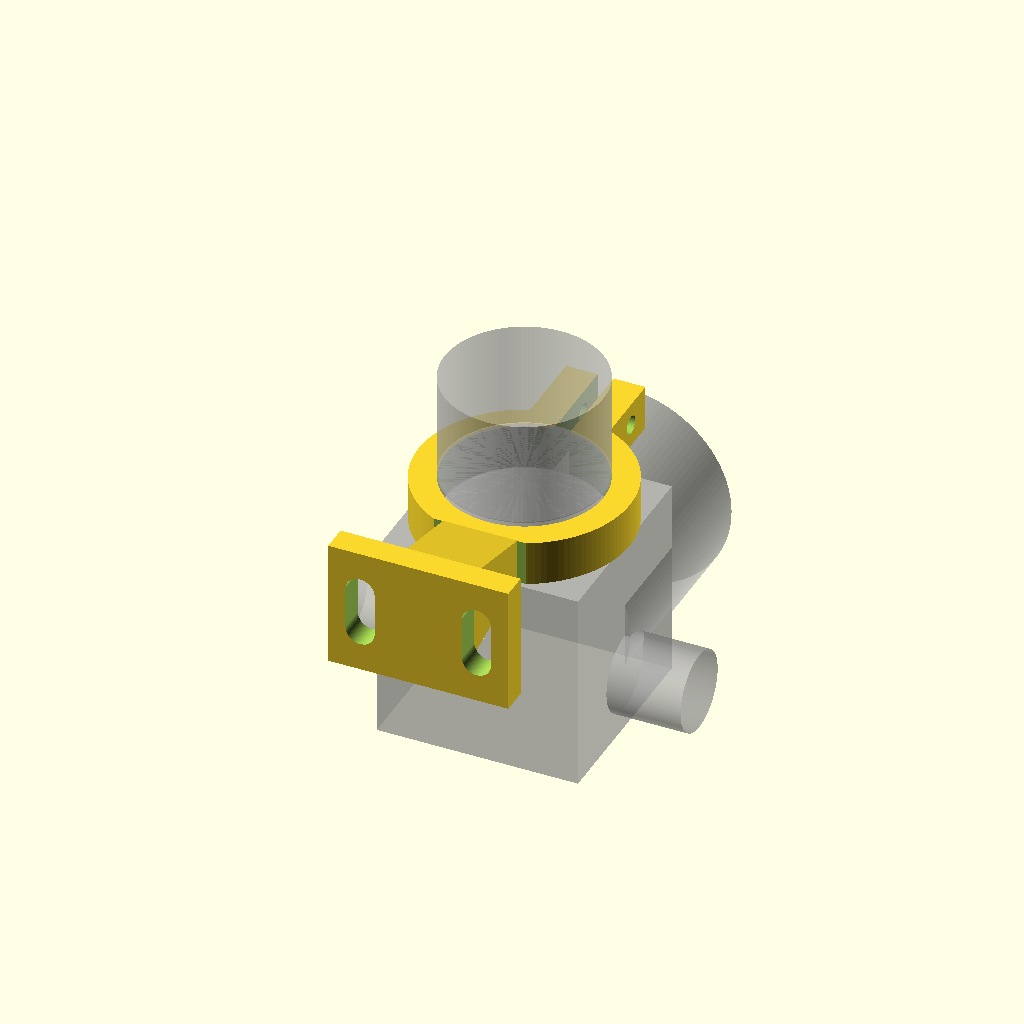
Cell 1: rendered with the file's own defaults.
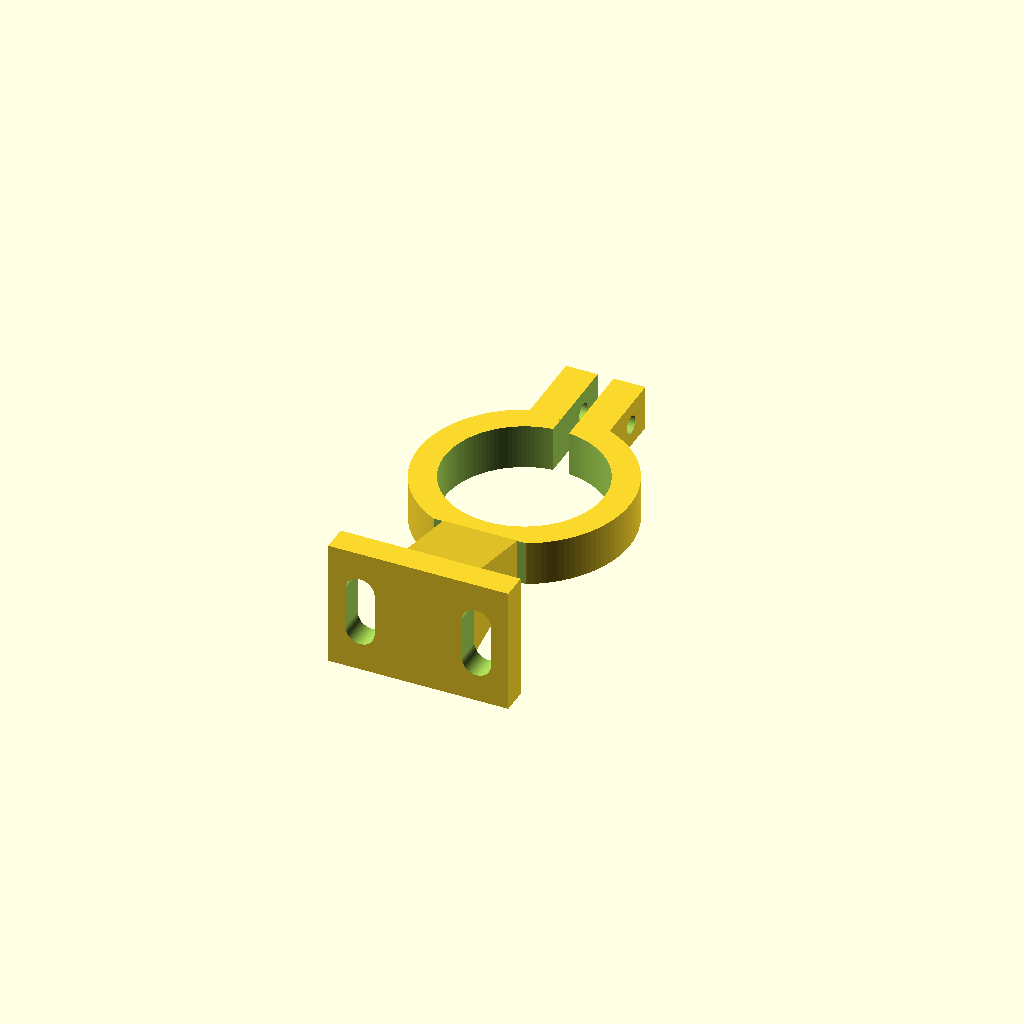
Cell 2: SHOW_VALVE = false (everything else at default).
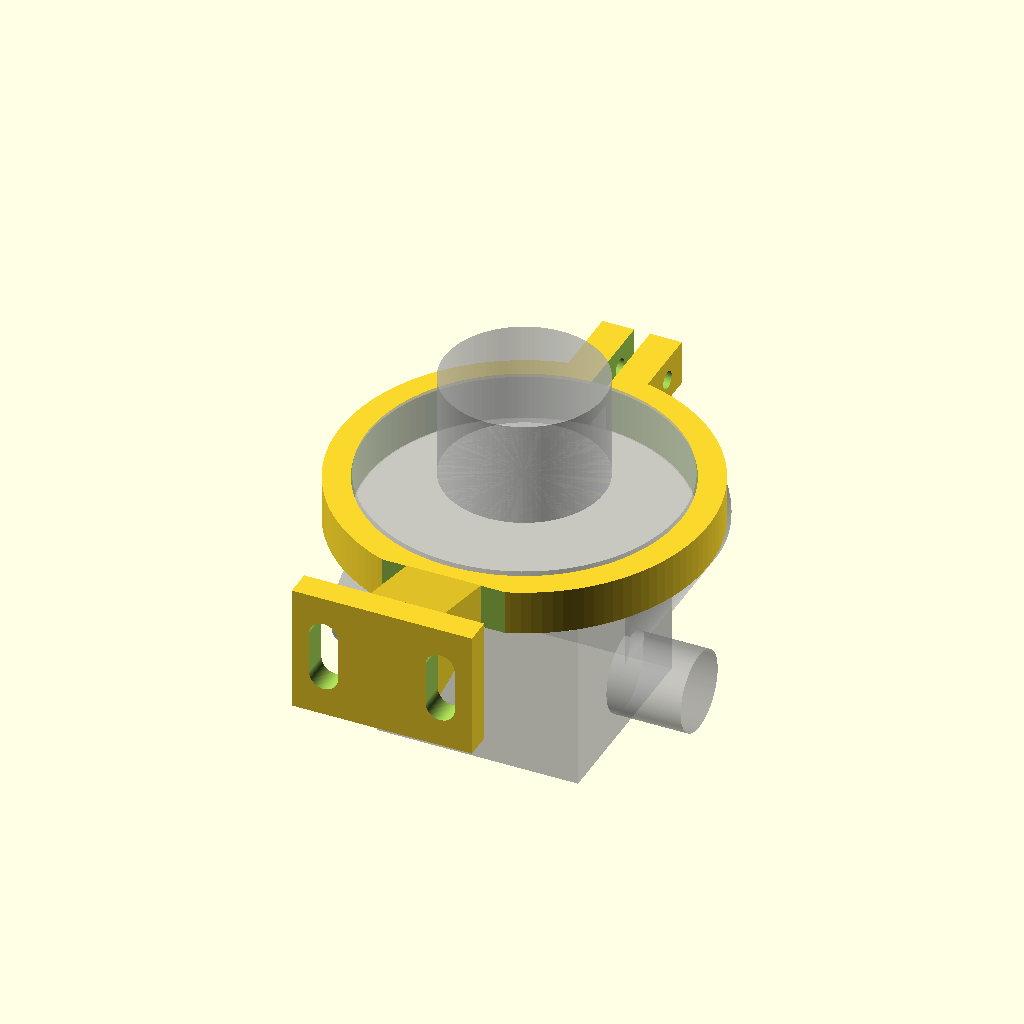
Cell 3: BARREL_D = 59 (everything else at default).
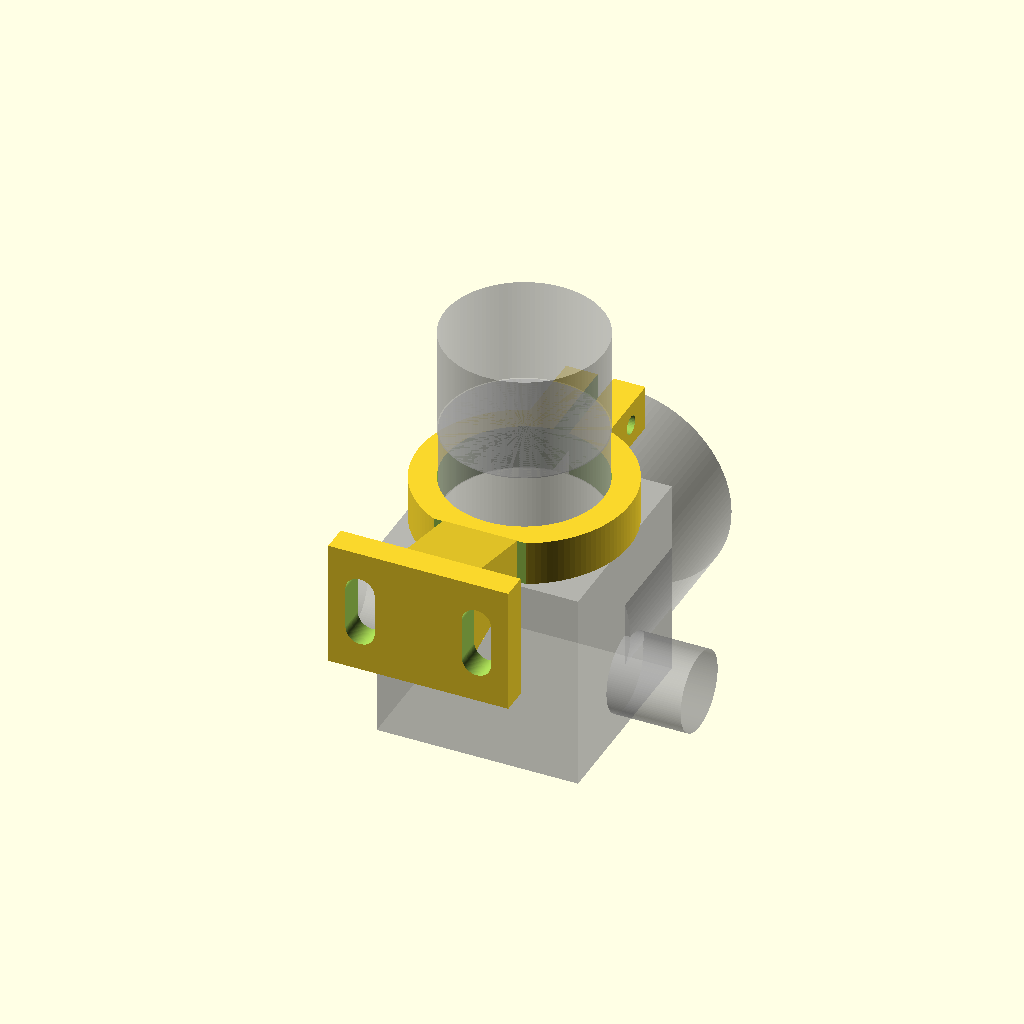
Cell 4 — BARREL_H set to 18.6, the other parameters unchanged.
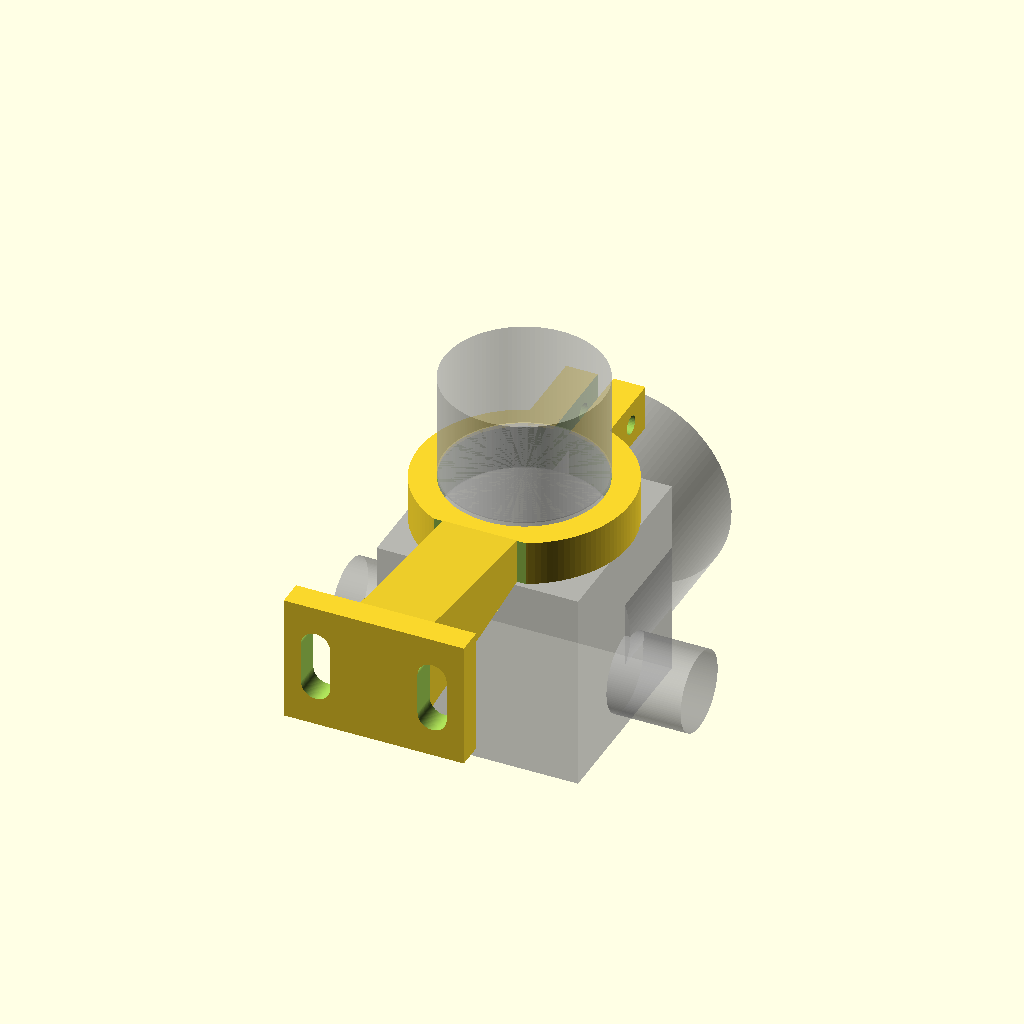
Cell 5 — ARM_LEN set to 36, the other parameters unchanged.
One fixed orthographic camera (rotation 55°, 0°, 25°; colour scheme Cornfield) for every cell.
The OpenSCAD source (06-coffee-espresso/_reference/brackets/mini-v2-regulator-clamp.scad):
// =====================================================================
// Winters PEM-LF pressure-regulator bracket  (Chris' Coffee, threadless)
// Split-ring C-clamp on a screw-to-frame arm.
//   Orientation when mounted:  knob UP (+Z), gauge faces OUT (+Y),
//   push-fit ports run left/right (X).  Clamp grips the black barrel
//   just under the knob — the only non-rotating cylinder on the valve.
// Print: PETG, >=4 perimeters, >=40% infill.  One M3 pinch bolt clamps
//   the valve; two M5 screws fix the plate to the machine frame.
// Units: mm.  All CAPS vars up top are the ones to verify with calipers.
// =====================================================================

/* ---------- MEASURED (calipers, 2026-07-11) ---------- */
BARREL_D   = 29.5;   // clamp-area dia just below the knob   << measured
BARREL_H   = 9.3;    // clamp-area height (knob -> body)     << measured

/* ---------- FRAME MOUNT (from your machine) -------------------------- */
ARM_LEN    = 18.0;   // standoff: ring face -> frame face
FRAME_BOLT_D  = 5.5; // M5 clearance
FRAME_HOLE_DX = 22.0;// horizontal spacing between the two frame screws
MOUNT_SLOTS   = true;// true = vertical slots (height-adjustable on frame)

/* ---------- clamp ring ----------------------------------------------- */
CLEARANCE  = 0.4;    // slip fit before pinching
RING_WALL  = 5.0;    // radial wall (front/sides)
RING_H     = 8.5;    // ring height — capped to the 9.3 mm clamp area (~0.4 mm top+bottom margin)
SLOT_W     = 3.0;    // pinch gap
BACK_CLEARANCE = 3.2;// measured barrel-surface -> regulator body behind it. The ring's
                     // rear is flattened to this so it can't foul the body; the thin
                     // back also acts as the flex hinge, front pinch does the clamping.

/* ---------- pinch bolt (M3, squeezes the ring shut) ------------------ */
PINCH_D    = 3.4;    // M3 clearance
NUT_AF     = 5.5;    // M3 nut across-flats
NUT_T      = 2.6;    // M3 nut thickness
EAR_TH     = 6.0;    // each ear wall thickness (X)
EAR_LEN    = 13.0;   // ear reach past the bore (+Y)

/* ---------- plate ---------------------------------------------------- */
PLATE_W    = 34.0;
PLATE_H    = 24.0;
PLATE_TH   = 5.0;

/* ---------- reference ghost of the valve (visual only) --------------- */
SHOW_VALVE = true;
KNOB_D     = 30.0;
KNOB_H     = 20.0;
GAUGE_D    = 40.0;
BODY_W     = 38.0;
PORT_D     = 15.0;

$fn = 120;

// -------- derived ----------------------------------------------------
bore_d    = BARREL_D + CLEARANCE;
ring_od   = bore_d + 2*RING_WALL;
ear_w     = SLOT_W + 2*EAR_TH;          // total ear block width (X)
y_bolt    = ring_od/2 + EAR_LEN*0.55;   // pinch-bolt centre along +Y
plate_y   = -(ring_od/2 + ARM_LEN);     // front face of plate
y_back_cut = -(BARREL_D/2 + BACK_CLEARANCE); // rear flat plane (~3 mm wall left at centre)

echo(str("bore=", bore_d, "  ring_od=", ring_od, "  ring_h=", RING_H));

// -------- clamp ring with pinch ears (opening at +Y) -----------------
module clamp_ring() {
  difference() {
    union() {
      cylinder(h=RING_H, d=ring_od);
      // ear block on +Y
      translate([-ear_w/2, ring_od/2 - 2, 0])
        cube([ear_w, EAR_LEN + 2, RING_H]);
    }
    // bore
    translate([0,0,-1]) cylinder(h=RING_H+2, d=bore_d);
    // pinch slot (thin slab in X, through the +Y ear)
    translate([-SLOT_W/2, 0, -1])
      cube([SLOT_W, ring_od/2 + EAR_LEN + 3, RING_H+2]);
    // pinch bolt hole (axis along X)
    translate([0, y_bolt, RING_H/2]) rotate([0,90,0])
      cylinder(h=ear_w + 2, d=PINCH_D, center=true, $fn=40);
    // captive nut pocket on the -X ear
    translate([-ear_w/2 - 0.1, y_bolt, RING_H/2]) rotate([0,90,0])
      cylinder(h=NUT_T, d=NUT_AF/cos(30), $fn=6, center=false);
    // flatten the rear to BACK_CLEARANCE so the ring can't foul the body
    translate([-50, y_back_cut - 100, -1]) cube([100, 100, RING_H+2]);
  }
}

// -------- frame plate + arm web (behind, -Y) -------------------------
web_w = 14;   // arm-web width — kept narrower than the hole spacing so the
              // two M5 fixings stay clear for a bolt + driver

module mount() {
  // plate (vertical, in X-Z plane; thin in Y)
  difference() {
    translate([-PLATE_W/2, plate_y - PLATE_TH, RING_H/2 - PLATE_H/2])
      cube([PLATE_W, PLATE_TH, PLATE_H]);
    // 2x frame fixings — M5 through the plate (axis along Y), vertical slot
    for (sx = [-1, 1])
      translate([sx*FRAME_HOLE_DX/2, plate_y - PLATE_TH/2, RING_H/2])
        hull() for (dz = (MOUNT_SLOTS ? [-4,4] : [0,0]))
          translate([0, 0, dz])
            rotate([90,0,0]) cylinder(h=PLATE_TH+6, d=FRAME_BOLT_D, center=true);
  }
  // narrow arm web (centred; leaves the fixings at +/-FRAME_HOLE_DX/2 clear)
  hull() {
    translate([-web_w/2, y_back_cut, 0]) cube([web_w, 0.1, RING_H]);
    translate([-web_w/2, plate_y, RING_H/2 - PLATE_H/2 + 3])
      cube([web_w, 0.1, PLATE_H - 6]);
  }
}

// -------- valve ghost (visual reference only) ------------------------
module valve_ghost() {
  %union() {
    // barrel (clamped section)
    cylinder(h=BARREL_H, d=BARREL_D);
    // knob on top
    translate([0,0,BARREL_H]) cylinder(h=KNOB_H, d=KNOB_D);
    // body block below barrel
    translate([-BODY_W/2, -BODY_W/2, -BODY_W]) cube([BODY_W, BODY_W, BODY_W]);
    // gauge out the front (+Y)
    translate([0,0,-BODY_W/2]) rotate([-90,0,0])
      cylinder(h=BODY_W/2 + 22, d=GAUGE_D);
    // ports left/right (X)
    for (sx=[-1,1]) translate([0,0,-BODY_W*0.7]) rotate([0, sx*90, 0])
      cylinder(h=BODY_W/2 + 14, d=PORT_D);
  }
}

// -------- assembly ---------------------------------------------------
clamp_ring();
mount();
if (SHOW_VALVE) valve_ghost();
Parameter table extracted from the source (name, type, default, range or options):
BARREL_D: number, default 29.5
BARREL_H: number, default 9.3
ARM_LEN: number, default 18
FRAME_BOLT_D: number, default 5.5
FRAME_HOLE_DX: number, default 22
MOUNT_SLOTS: bool, default true
CLEARANCE: number, default 0.4
RING_WALL: number, default 5
RING_H: number, default 8.5
SLOT_W: number, default 3
BACK_CLEARANCE: number, default 3.2
PINCH_D: number, default 3.4
NUT_AF: number, default 5.5
NUT_T: number, default 2.6
EAR_TH: number, default 6
EAR_LEN: number, default 13
PLATE_W: number, default 34
PLATE_H: number, default 24
PLATE_TH: number, default 5
SHOW_VALVE: bool, default true
KNOB_D: number, default 30
KNOB_H: number, default 20
GAUGE_D: number, default 40
BODY_W: number, default 38
PORT_D: number, default 15
